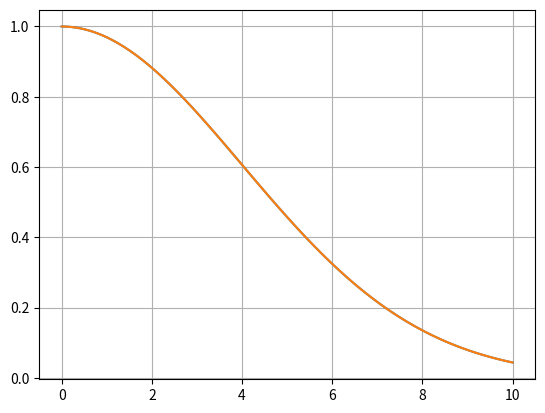

This figure's Python source:
#!/usr/bin/env python3
# -*- coding: utf-8 -*-

from numpy import array,linspace,exp
from matplotlib import pyplot as plt

class gaussian:
    def __init__(self,a,b,c,x=array([]),y=array([])):
        self.__dict__.update(locals())
        del self.__dict__['self']

    def func(self,x):
        self.x = x
        a = self.a
        b = self.b
        c = self.c
        return a*exp(-(x-b)**2/(2*c**2))

    def plot(self,x):
        plt.plot(x,self.func(x))



if __name__ == "__main__":
    G1 = gaussian(1,0,4)
    G2 = gaussian(1,0,4)
    x = linspace(0,10,100)
    y = G1.func(x)/G2.func(x)
    G1.plot(x)
    G2.plot(x)
    #plt.plot(x,y)
    plt.grid('on')
    plt.show()
